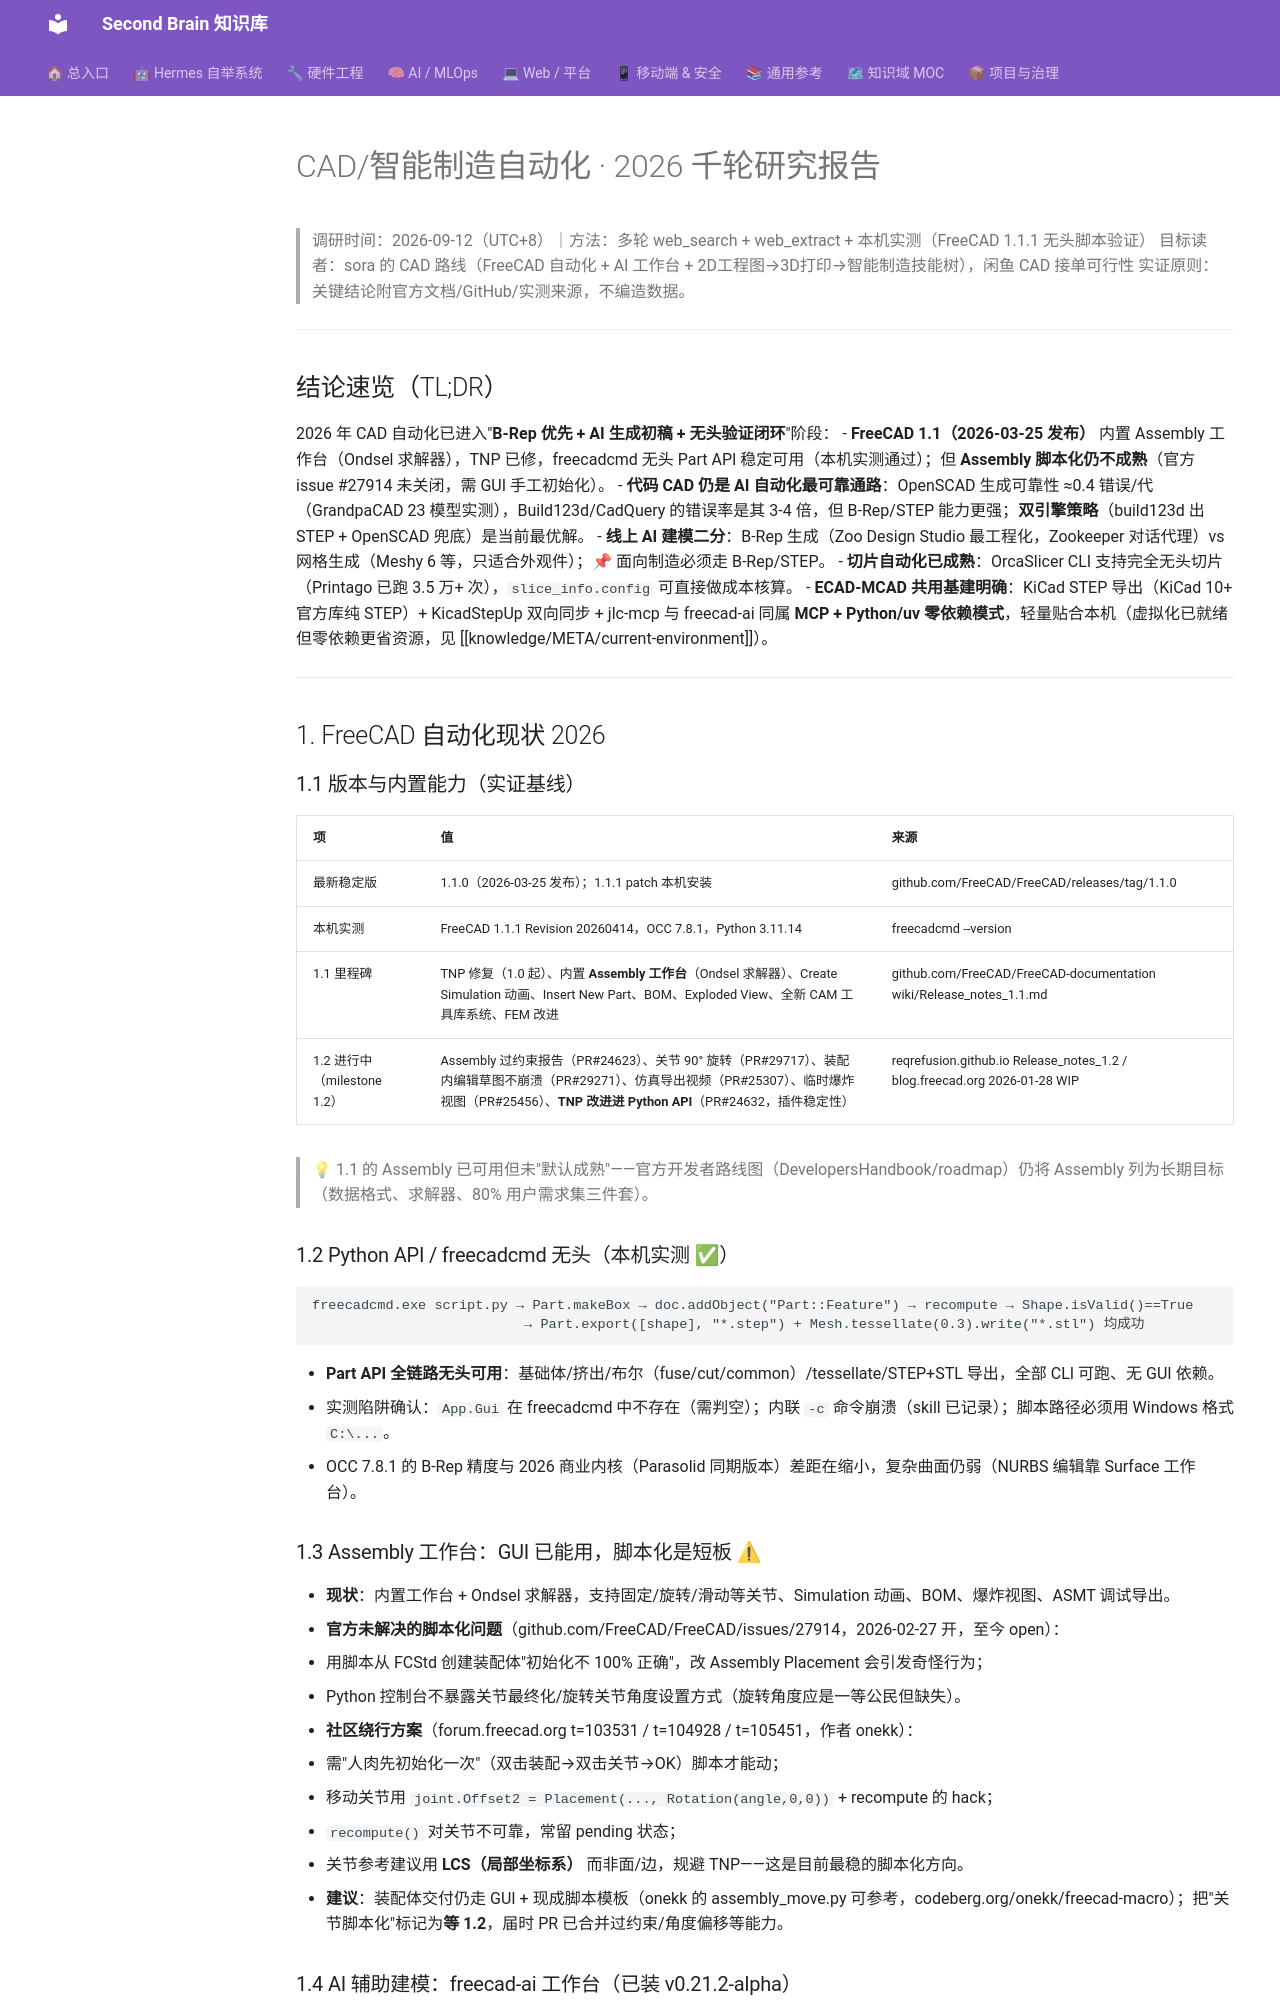

repository: mo9652962-ai/second-brain · page: kb/knowledge/Research/2026-09-11-self-study/research_cad/index.html · generator: mkdocs

---
title: "CAD智能制造自动化-千轮研究-2026-09"
type: note
domain: Research
status: active
tags: [knowledge/research, 千轮研究, cad, 智能制造]
date: 2026-09-12
---

# CAD/智能制造自动化 · 2026 千轮研究报告

> 调研时间：2026-09-12（UTC+8）｜方法：多轮 web_search + web_extract + 本机实测（FreeCAD 1.1.1 无头脚本验证）
> 目标读者：sora 的 CAD 路线（FreeCAD 自动化 + AI 工作台 + 2D工程图→3D打印→智能制造技能树），闲鱼 CAD 接单可行性
> 实证原则：关键结论附官方文档/GitHub/实测来源，不编造数据。

---

## 结论速览（TL;DR）

2026 年 CAD 自动化已进入"**B-Rep 优先 + AI 生成初稿 + 无头验证闭环**"阶段：
- **FreeCAD 1.1（2026-03-25 发布）** 内置 Assembly 工作台（Ondsel 求解器），TNP 已修，freecadcmd 无头 Part API 稳定可用（本机实测通过）；但 **Assembly 脚本化仍不成熟**（官方 issue #27914 未关闭，需 GUI 手工初始化）。
- **代码 CAD 仍是 AI 自动化最可靠通路**：OpenSCAD 生成可靠性 ≈0.4 错误/代（GrandpaCAD 23 模型实测），Build123d/CadQuery 的错误率是其 3-4 倍，但 B-Rep/STEP 能力更强；**双引擎策略**（build123d 出 STEP + OpenSCAD 兜底）是当前最优解。
- **线上 AI 建模二分**：B-Rep 生成（Zoo Design Studio 最工程化，Zookeeper 对话代理）vs 网格生成（Meshy 6 等，只适合外观件）；📌 面向制造必须走 B-Rep/STEP。
- **切片自动化已成熟**：OrcaSlicer CLI 支持完全无头切片（Printago 已跑 3.5 万+ 次），`slice_info.config` 可直接做成本核算。
- **ECAD-MCAD 共用基建明确**：KiCad STEP 导出（KiCad 10+ 官方库纯 STEP）+ KicadStepUp 双向同步 + jlc-mcp 与 freecad-ai 同属 **MCP + Python/uv 零依赖模式**，轻量贴合本机（虚拟化已就绪但零依赖更省资源，见 [[knowledge/META/current-environment]]）。

---

## 1. FreeCAD 自动化现状 2026

### 1.1 版本与内置能力（实证基线）

| 项 | 值 | 来源 |
|---|---|---|
| 最新稳定版 | 1.1.0（2026-03-25 发布）；1.1.1 patch 本机安装 | github.com/FreeCAD/FreeCAD/releases/tag/1.1.0 |
| 本机实测 | FreeCAD 1.1.1 Revision 20260414，OCC 7.8.1，Python 3.11.14 | freecadcmd --version |
| 1.1 里程碑 | TNP 修复（1.0 起）、内置 **Assembly 工作台**（Ondsel 求解器）、Create Simulation 动画、Insert New Part、BOM、Exploded View、全新 CAM 工具库系统、FEM 改进 | github.com/FreeCAD/FreeCAD-documentation wiki/Release_notes_1.1.md |
| 1.2 进行中（milestone 1.2） | Assembly 过约束报告（PR#24623）、关节 90° 旋转（PR#29717）、装配内编辑草图不崩溃（PR#29271）、仿真导出视频（PR#25307）、临时爆炸视图（PR#25456）、**TNP 改进进 Python API**（PR#24632，插件稳定性） | reqrefusion.github.io Release_notes_1.2 / blog.freecad.org 2026-01-28 WIP |

> 💡 1.1 的 Assembly 已可用但未"默认成熟"——官方开发者路线图（DevelopersHandbook/roadmap）仍将 Assembly 列为长期目标（数据格式、求解器、80% 用户需求集三件套）。

### 1.2 Python API / freecadcmd 无头（本机实测 ✅）

```
freecadcmd.exe script.py → Part.makeBox → doc.addObject("Part::Feature") → recompute → Shape.isValid()==True
                          → Part.export([shape], "*.step") + Mesh.tessellate(0.3).write("*.stl") 均成功
```
- **Part API 全链路无头可用**：基础体/挤出/布尔（fuse/cut/common）/tessellate/STEP+STL 导出，全部 CLI 可跑、无 GUI 依赖。
- 实测陷阱确认：`App.Gui` 在 freecadcmd 中不存在（需判空）；内联 `-c` 命令崩溃（skill 已记录）；脚本路径必须用 Windows 格式 `C:\...`。
- OCC 7.8.1 的 B-Rep 精度与 2026 商业内核（Parasolid 同期版本）差距在缩小，复杂曲面仍弱（NURBS 编辑靠 Surface 工作台）。

### 1.3 Assembly 工作台：GUI 已能用，脚本化是短板 ⚠

- **现状**：内置工作台 + Ondsel 求解器，支持固定/旋转/滑动等关节、Simulation 动画、BOM、爆炸视图、ASMT 调试导出。
- **官方未解决的脚本化问题**（github.com/FreeCAD/FreeCAD/issues/27914，2026-02-27 开，至今 open）：
  - 用脚本从 FCStd 创建装配体"初始化不 100% 正确"，改 Assembly Placement 会引发奇怪行为；
  - Python 控制台不暴露关节最终化/旋转关节角度设置方式（旋转角度应是一等公民但缺失）。
- **社区绕行方案**（forum.freecad.org t=103531 / t=104928 / t=105451，作者 onekk）：
  - 需"人肉先初始化一次"（双击装配→双击关节→OK）脚本才能动；
  - 移动关节用 `joint.Offset2 = Placement(..., Rotation(angle,0,0))` + recompute 的 hack；
  - `recompute()` 对关节不可靠，常留 pending 状态；
  - 关节参考建议用 **LCS（局部坐标系）** 而非面/边，规避 TNP——这是目前最稳的脚本化方向。
- **建议**：装配体交付仍走 GUI + 现成脚本模板（onekk 的 assembly_move.py 可参考，codeberg.org/onekk/freecad-macro）；把"关节脚本化"标记为**等 1.2**，届时 PR 已合并过约束/角度偏移等能力。
